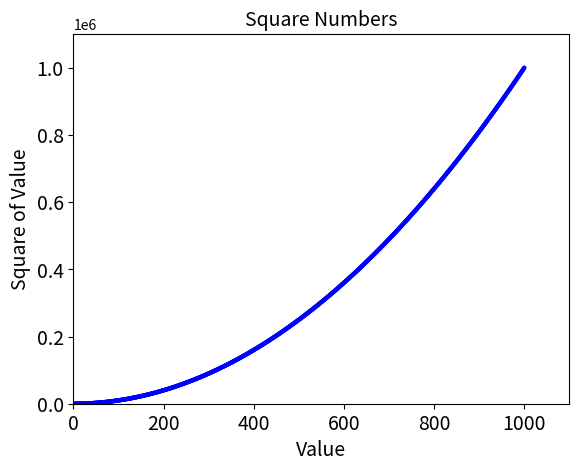

Reproduce this figure in Python.
import matplotlib.pyplot as plt

x_values = list(range(1, 1001))
y_values = [x**2 for x in x_values]

plt.scatter(x_values, y_values, c=(0, 0, 1), edgecolor='none', s=10)

# Set chart title, and label axes.
plt.title("Square Numbers", fontsize=14)
plt.xlabel("Value", fontsize=14)
plt.ylabel("Square of Value", fontsize=14)

# Set size of tick labels.
plt.tick_params(axis='both', which='major', labelsize=14)

# Set the range for each axis.
plt.axis([0, 1100, 0, 1100000])

plt.show()
